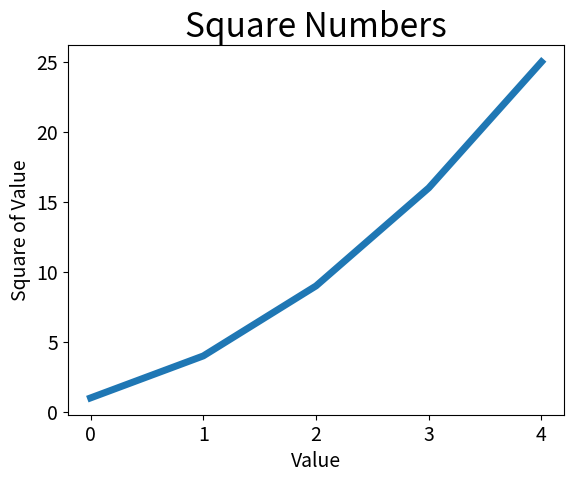

This figure's Python source:
import matplotlib.pyplot as plt

# x 轴
input_values = [1, 2, 3, 4, 5]
squares = [1, 4, 9, 16, 25]
plt.plot(squares, linewidth=5)
# 设置图表标题，并给坐标轴加上标签
plt.title("Square Numbers", fontsize=24)
plt.xlabel("Value", fontsize=14)
plt.ylabel("Square of Value", fontsize=14)
# 设置刻度标记的大小
plt.tick_params(axis='both', labelsize=14)
# 打开matplotlib查看器，并显示绘制的图形
plt.show()